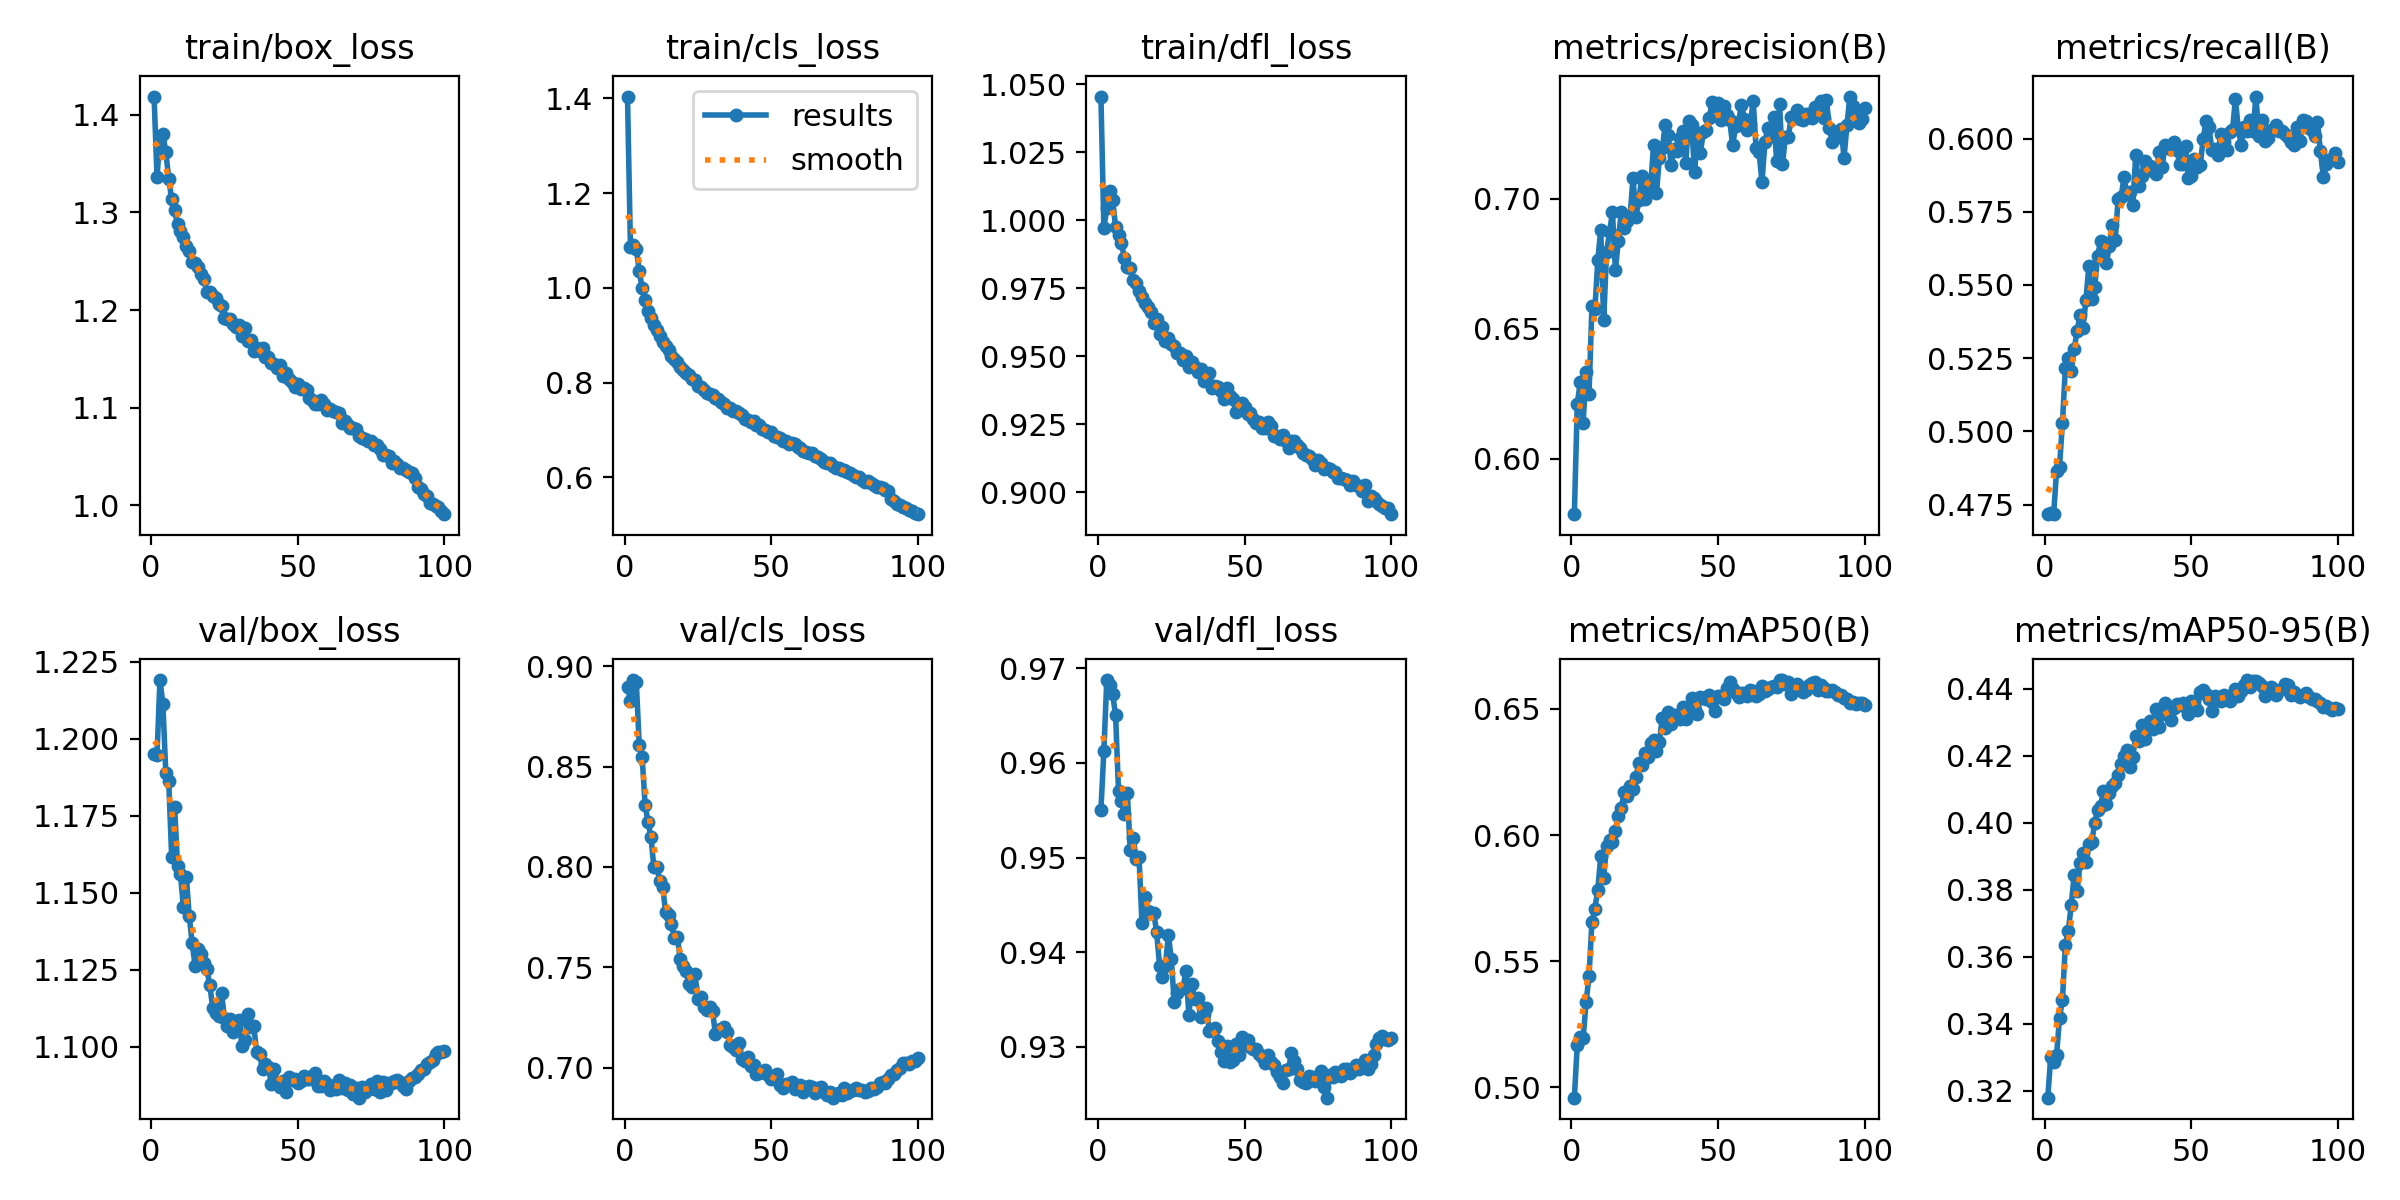

Data behind this chart, as committed beside it:
epoch, time, train/box_loss, train/cls_loss, train/dfl_loss, metrics/precision(B), metrics/recall(B), metrics/mAP50(B), metrics/mAP50-95(B), val/box_loss, val/cls_loss, val/dfl_loss, lr/pg0, lr/pg1, lr/pg2
1, 307.6, 1.419, 1.404, 1.046, 0.5787, 0.4718, 0.4958, 0.318, 1.195, 0.8896, 0.955, 0.003331, 0.003331, 0.003331
2, 606.1, 1.336, 1.087, 0.9972, 0.6212, 0.4721, 0.5169, 0.3302, 1.195, 0.8828, 0.9612, 0.006599, 0.006599, 0.006599
3, 1413, 1.376, 1.091, 1.004, 0.6293, 0.4717, 0.5198, 0.3287, 1.219, 0.8932, 0.9687, 0.0098, 0.0098, 0.0098
4, 1708, 1.38, 1.082, 1.011, 0.6139, 0.4866, 0.5194, 0.3307, 1.211, 0.8923, 0.9682, 0.009703, 0.009703, 0.009703
5, 2003, 1.362, 1.036, 1.008, 0.6335, 0.4879, 0.5337, 0.3417, 1.189, 0.8607, 0.9672, 0.009604, 0.009604, 0.009604
6, 2301, 1.334, 0.9987, 0.9976, 0.6248, 0.5029, 0.544, 0.3473, 1.186, 0.8549, 0.965, 0.009505, 0.009505, 0.009505
7, 2609, 1.314, 0.9745, 0.9948, 0.6586, 0.5217, 0.5656, 0.3636, 1.161, 0.831, 0.957, 0.009406, 0.009406, 0.009406
8, 2909, 1.302, 0.9521, 0.9917, 0.6574, 0.5249, 0.5708, 0.3678, 1.178, 0.8225, 0.956, 0.009307, 0.009307, 0.009307
9, 4087, 1.288, 0.9364, 0.986, 0.6763, 0.5207, 0.5783, 0.3755, 1.159, 0.8148, 0.9546, 0.009208, 0.009208, 0.009208
10, 4390, 1.281, 0.9212, 0.9829, 0.6881, 0.528, 0.5917, 0.3844, 1.156, 0.7998, 0.9568, 0.009109, 0.009109, 0.009109
11, 5316, 1.275, 0.9115, 0.9827, 0.6532, 0.5344, 0.5831, 0.3796, 1.145, 0.8002, 0.9508, 0.00901, 0.00901, 0.00901
12, 7312, 1.265, 0.8988, 0.9779, 0.6795, 0.5396, 0.5957, 0.388, 1.155, 0.7932, 0.9521, 0.008911, 0.008911, 0.008911
13, 7613, 1.261, 0.8847, 0.9769, 0.6872, 0.5353, 0.5979, 0.3909, 1.142, 0.7901, 0.9498, 0.008812, 0.008812, 0.008812
14, 7961, 1.25, 0.8763, 0.974, 0.6947, 0.5447, 0.5972, 0.3884, 1.134, 0.7773, 0.9501, 0.008713, 0.008713, 0.008713
15, 8336, 1.248, 0.869, 0.9719, 0.6725, 0.5564, 0.6018, 0.3936, 1.126, 0.7762, 0.9431, 0.008614, 0.008614, 0.008614
16, 8631, 1.244, 0.8554, 0.9696, 0.6838, 0.5453, 0.6074, 0.3942, 1.132, 0.7717, 0.9459, 0.008515, 0.008515, 0.008515
17, 8929, 1.237, 0.8487, 0.968, 0.6948, 0.5493, 0.6106, 0.4, 1.13, 0.7648, 0.9443, 0.008416, 0.008416, 0.008416
18, 9224, 1.231, 0.8444, 0.9665, 0.6887, 0.5598, 0.6169, 0.4038, 1.127, 0.7652, 0.9442, 0.008317, 0.008317, 0.008317
19, 9520, 1.219, 0.8331, 0.9623, 0.6914, 0.565, 0.6157, 0.4052, 1.125, 0.7539, 0.9442, 0.008218, 0.008218, 0.008218
20, 9816, 1.218, 0.8262, 0.9637, 0.6928, 0.5646, 0.6194, 0.4094, 1.12, 0.7504, 0.9422, 0.008119, 0.008119, 0.008119
21, 10111, 1.214, 0.821, 0.9584, 0.708, 0.5574, 0.6182, 0.4056, 1.113, 0.7479, 0.9386, 0.00802, 0.00802, 0.00802
22, 10408, 1.212, 0.8158, 0.9608, 0.693, 0.5634, 0.6229, 0.4088, 1.111, 0.7419, 0.9373, 0.007921, 0.007921, 0.007921
23, 10771, 1.206, 0.8076, 0.9555, 0.6993, 0.5704, 0.6286, 0.4109, 1.11, 0.7403, 0.9386, 0.007822, 0.007822, 0.007822
24, 11161, 1.204, 0.8056, 0.9568, 0.7088, 0.5654, 0.6279, 0.4121, 1.118, 0.7465, 0.9419, 0.007723, 0.007723, 0.007723
25, 11464, 1.192, 0.7936, 0.9545, 0.6998, 0.5794, 0.6327, 0.4144, 1.109, 0.734, 0.9393, 0.007624, 0.007624, 0.007624
26, 12016, 1.19, 0.7916, 0.9538, 0.7028, 0.5799, 0.6308, 0.4175, 1.107, 0.7353, 0.9347, 0.007525, 0.007525, 0.007525
27, 12312, 1.191, 0.7844, 0.9513, 0.7037, 0.5867, 0.6366, 0.4199, 1.109, 0.7303, 0.9357, 0.007426, 0.007426, 0.007426
28, 12823, 1.185, 0.7786, 0.9514, 0.7207, 0.581, 0.6379, 0.4217, 1.105, 0.7289, 0.9361, 0.007327, 0.007327, 0.007327
29, 13119, 1.182, 0.7766, 0.9488, 0.7021, 0.5818, 0.6331, 0.4168, 1.107, 0.7304, 0.9362, 0.007228, 0.007228, 0.007228
30, 13416, 1.184, 0.773, 0.95, 0.7156, 0.5773, 0.6371, 0.4197, 1.109, 0.7282, 0.9381, 0.007129, 0.007129, 0.007129
31, 13717, 1.174, 0.768, 0.9461, 0.7194, 0.5943, 0.6464, 0.426, 1.1, 0.7166, 0.9334, 0.00703, 0.00703, 0.00703
32, 14664, 1.181, 0.7649, 0.9478, 0.7284, 0.5836, 0.6426, 0.4246, 1.102, 0.7189, 0.9366, 0.006931, 0.006931, 0.006931
33, 15170, 1.168, 0.758, 0.946, 0.7245, 0.5871, 0.6488, 0.4291, 1.111, 0.719, 0.9351, 0.006832, 0.006832, 0.006832
34, 15662, 1.169, 0.7544, 0.9444, 0.713, 0.5924, 0.6441, 0.4251, 1.106, 0.7204, 0.9352, 0.006733, 0.006733, 0.006733
35, 16271, 1.158, 0.7454, 0.9455, 0.7189, 0.5907, 0.6474, 0.4279, 1.107, 0.7178, 0.9332, 0.006634, 0.006634, 0.006634
36, 16990, 1.161, 0.7471, 0.9411, 0.7184, 0.5907, 0.6478, 0.4303, 1.098, 0.711, 0.9335, 0.006535, 0.006535, 0.006535
37, 17285, 1.158, 0.74, 0.9429, 0.7231, 0.5888, 0.6461, 0.4282, 1.097, 0.7102, 0.9342, 0.006436, 0.006436, 0.006436
38, 17608, 1.161, 0.7402, 0.9438, 0.726, 0.5878, 0.6507, 0.434, 1.093, 0.7089, 0.9317, 0.006337, 0.006337, 0.006337
39, 17903, 1.152, 0.7353, 0.9385, 0.7138, 0.5954, 0.6461, 0.4286, 1.094, 0.7122, 0.9318, 0.006238, 0.006238, 0.006238
40, 18225, 1.152, 0.7322, 0.9391, 0.7299, 0.5902, 0.6505, 0.4325, 1.093, 0.7042, 0.9321, 0.006139, 0.006139, 0.006139
41, 18823, 1.146, 0.7241, 0.9389, 0.7285, 0.5978, 0.6544, 0.4359, 1.088, 0.7033, 0.9306, 0.00604, 0.00604, 0.00604
42, 19246, 1.144, 0.7213, 0.9372, 0.7103, 0.5968, 0.6495, 0.433, 1.093, 0.7052, 0.9294, 0.005941, 0.005941, 0.005941
43, 19542, 1.141, 0.7173, 0.9343, 0.7239, 0.5963, 0.648, 0.4306, 1.089, 0.7006, 0.9285, 0.005842, 0.005842, 0.005842
44, 19837, 1.144, 0.7192, 0.9382, 0.7177, 0.5989, 0.6549, 0.4344, 1.087, 0.7012, 0.9301, 0.005743, 0.005743, 0.005743
45, 20133, 1.133, 0.7101, 0.9355, 0.7256, 0.596, 0.6545, 0.4354, 1.089, 0.6969, 0.9284, 0.005644, 0.005644, 0.005644
46, 20443, 1.135, 0.7108, 0.9343, 0.7262, 0.5914, 0.654, 0.4352, 1.085, 0.6975, 0.9286, 0.005545, 0.005545, 0.005545
47, 21110, 1.129, 0.7025, 0.9296, 0.7312, 0.5914, 0.6555, 0.4358, 1.09, 0.6977, 0.9304, 0.005446, 0.005446, 0.005446
48, 21634, 1.127, 0.6991, 0.9312, 0.737, 0.5973, 0.6527, 0.4347, 1.089, 0.6988, 0.9291, 0.005347, 0.005347, 0.005347
49, 21929, 1.121, 0.6951, 0.9328, 0.7356, 0.5865, 0.6491, 0.4326, 1.089, 0.6965, 0.931, 0.005248, 0.005248, 0.005248
50, 22579, 1.125, 0.6953, 0.9314, 0.7367, 0.5874, 0.6551, 0.4365, 1.088, 0.6943, 0.9303, 0.005149, 0.005149, 0.005149
51, 22936, 1.119, 0.6882, 0.929, 0.7303, 0.5931, 0.655, 0.4352, 1.089, 0.6947, 0.9308, 0.00505, 0.00505, 0.00505
52, 23350, 1.12, 0.6847, 0.9293, 0.7355, 0.5901, 0.6539, 0.4336, 1.09, 0.6966, 0.93, 0.004951, 0.004951, 0.004951
53, 24517, 1.118, 0.6824, 0.927, 0.732, 0.5909, 0.6583, 0.4391, 1.09, 0.6912, 0.9297, 0.004852, 0.004852, 0.004852
54, 25026, 1.11, 0.6761, 0.9254, 0.7301, 0.5998, 0.6607, 0.4397, 1.089, 0.6898, 0.9298, 0.004753, 0.004753, 0.004753
55, 26104, 1.108, 0.677, 0.9259, 0.7205, 0.6059, 0.6579, 0.4386, 1.09, 0.6916, 0.9293, 0.004654, 0.004654, 0.004654
56, 26400, 1.104, 0.6697, 0.9236, 0.7279, 0.6038, 0.6564, 0.4369, 1.091, 0.692, 0.9289, 0.004555, 0.004555, 0.004555
57, 26750, 1.103, 0.6717, 0.9238, 0.7293, 0.596, 0.6546, 0.4333, 1.087, 0.6928, 0.9283, 0.004456, 0.004456, 0.004456
58, 27717, 1.108, 0.6701, 0.9258, 0.7361, 0.5964, 0.6565, 0.4379, 1.087, 0.6894, 0.9292, 0.004357, 0.004357, 0.004357
59, 28127, 1.103, 0.664, 0.9245, 0.7307, 0.5944, 0.6565, 0.4376, 1.089, 0.6902, 0.9284, 0.004258, 0.004258, 0.004258
60, 28996, 1.098, 0.6609, 0.9206, 0.7265, 0.6016, 0.6552, 0.4363, 1.088, 0.6911, 0.9281, 0.004159, 0.004159, 0.004159
... 40 more rows
